The GitHub repository kenta12/start11 contains a labelled image folder "data-content" with 19 categories: burger, cheese, chicken curry, chocolate, corn, ebimayo shrimp mayonnaise, lemon, mentai spicy cod roe, natto fermented soybeans, premium cheese, premium mentai, premium steak, rusk, salad, salami, takoyaki octopus balls, tongue meat, tonkatsu pork cutlet, yakitori grilled chicken. Examples follow, each with its label.

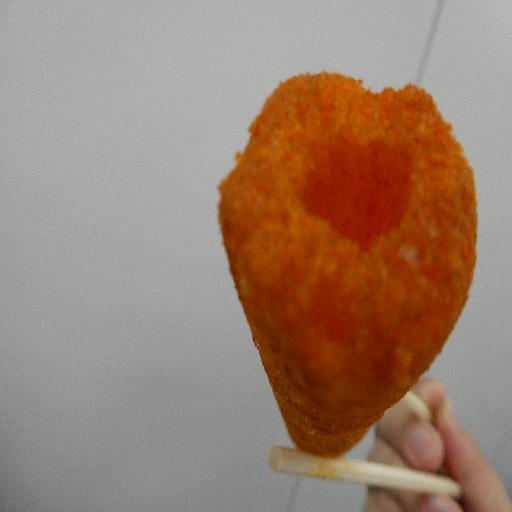
Label: mentai spicy cod roe

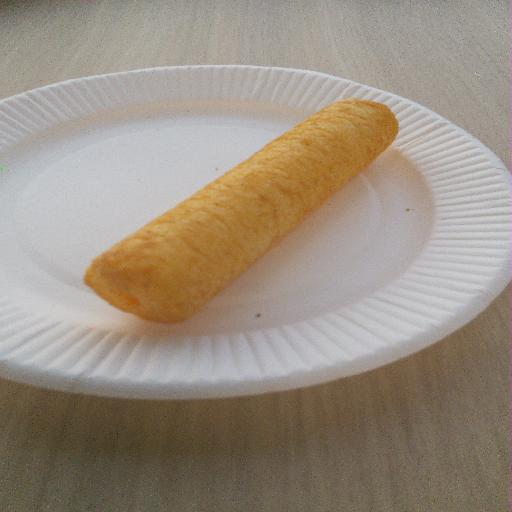
Label: ebimayo shrimp mayonnaise

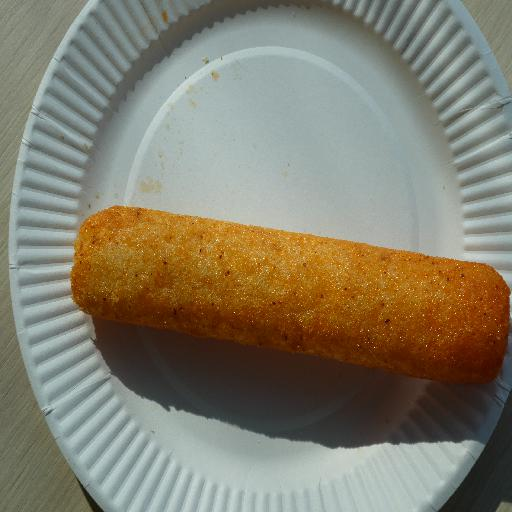
Label: premium mentai

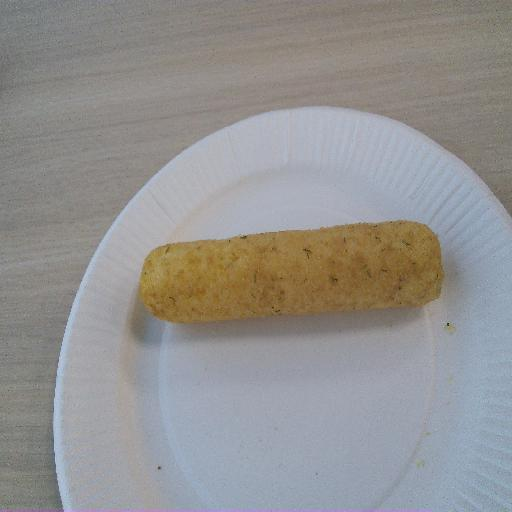
Label: natto fermented soybeans

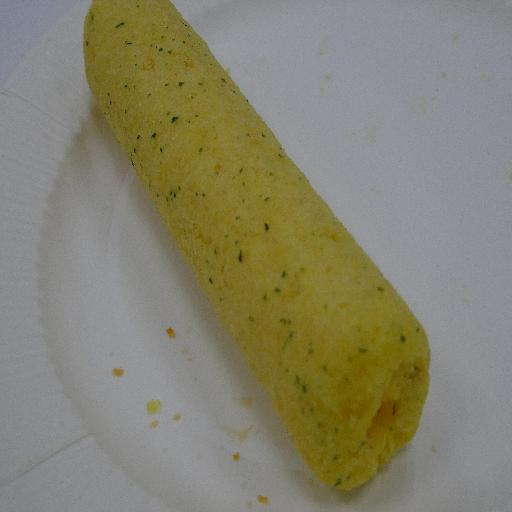
Label: corn

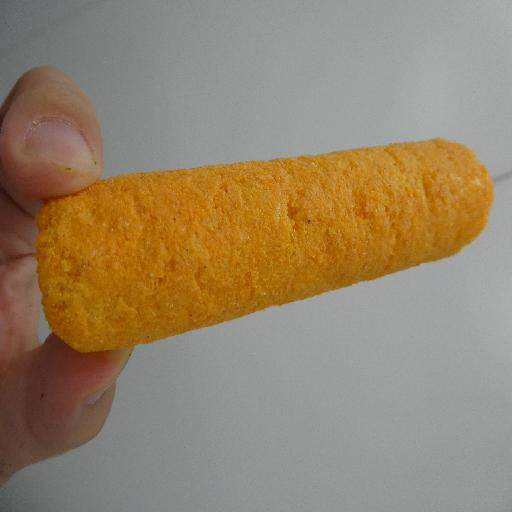
Label: cheese
